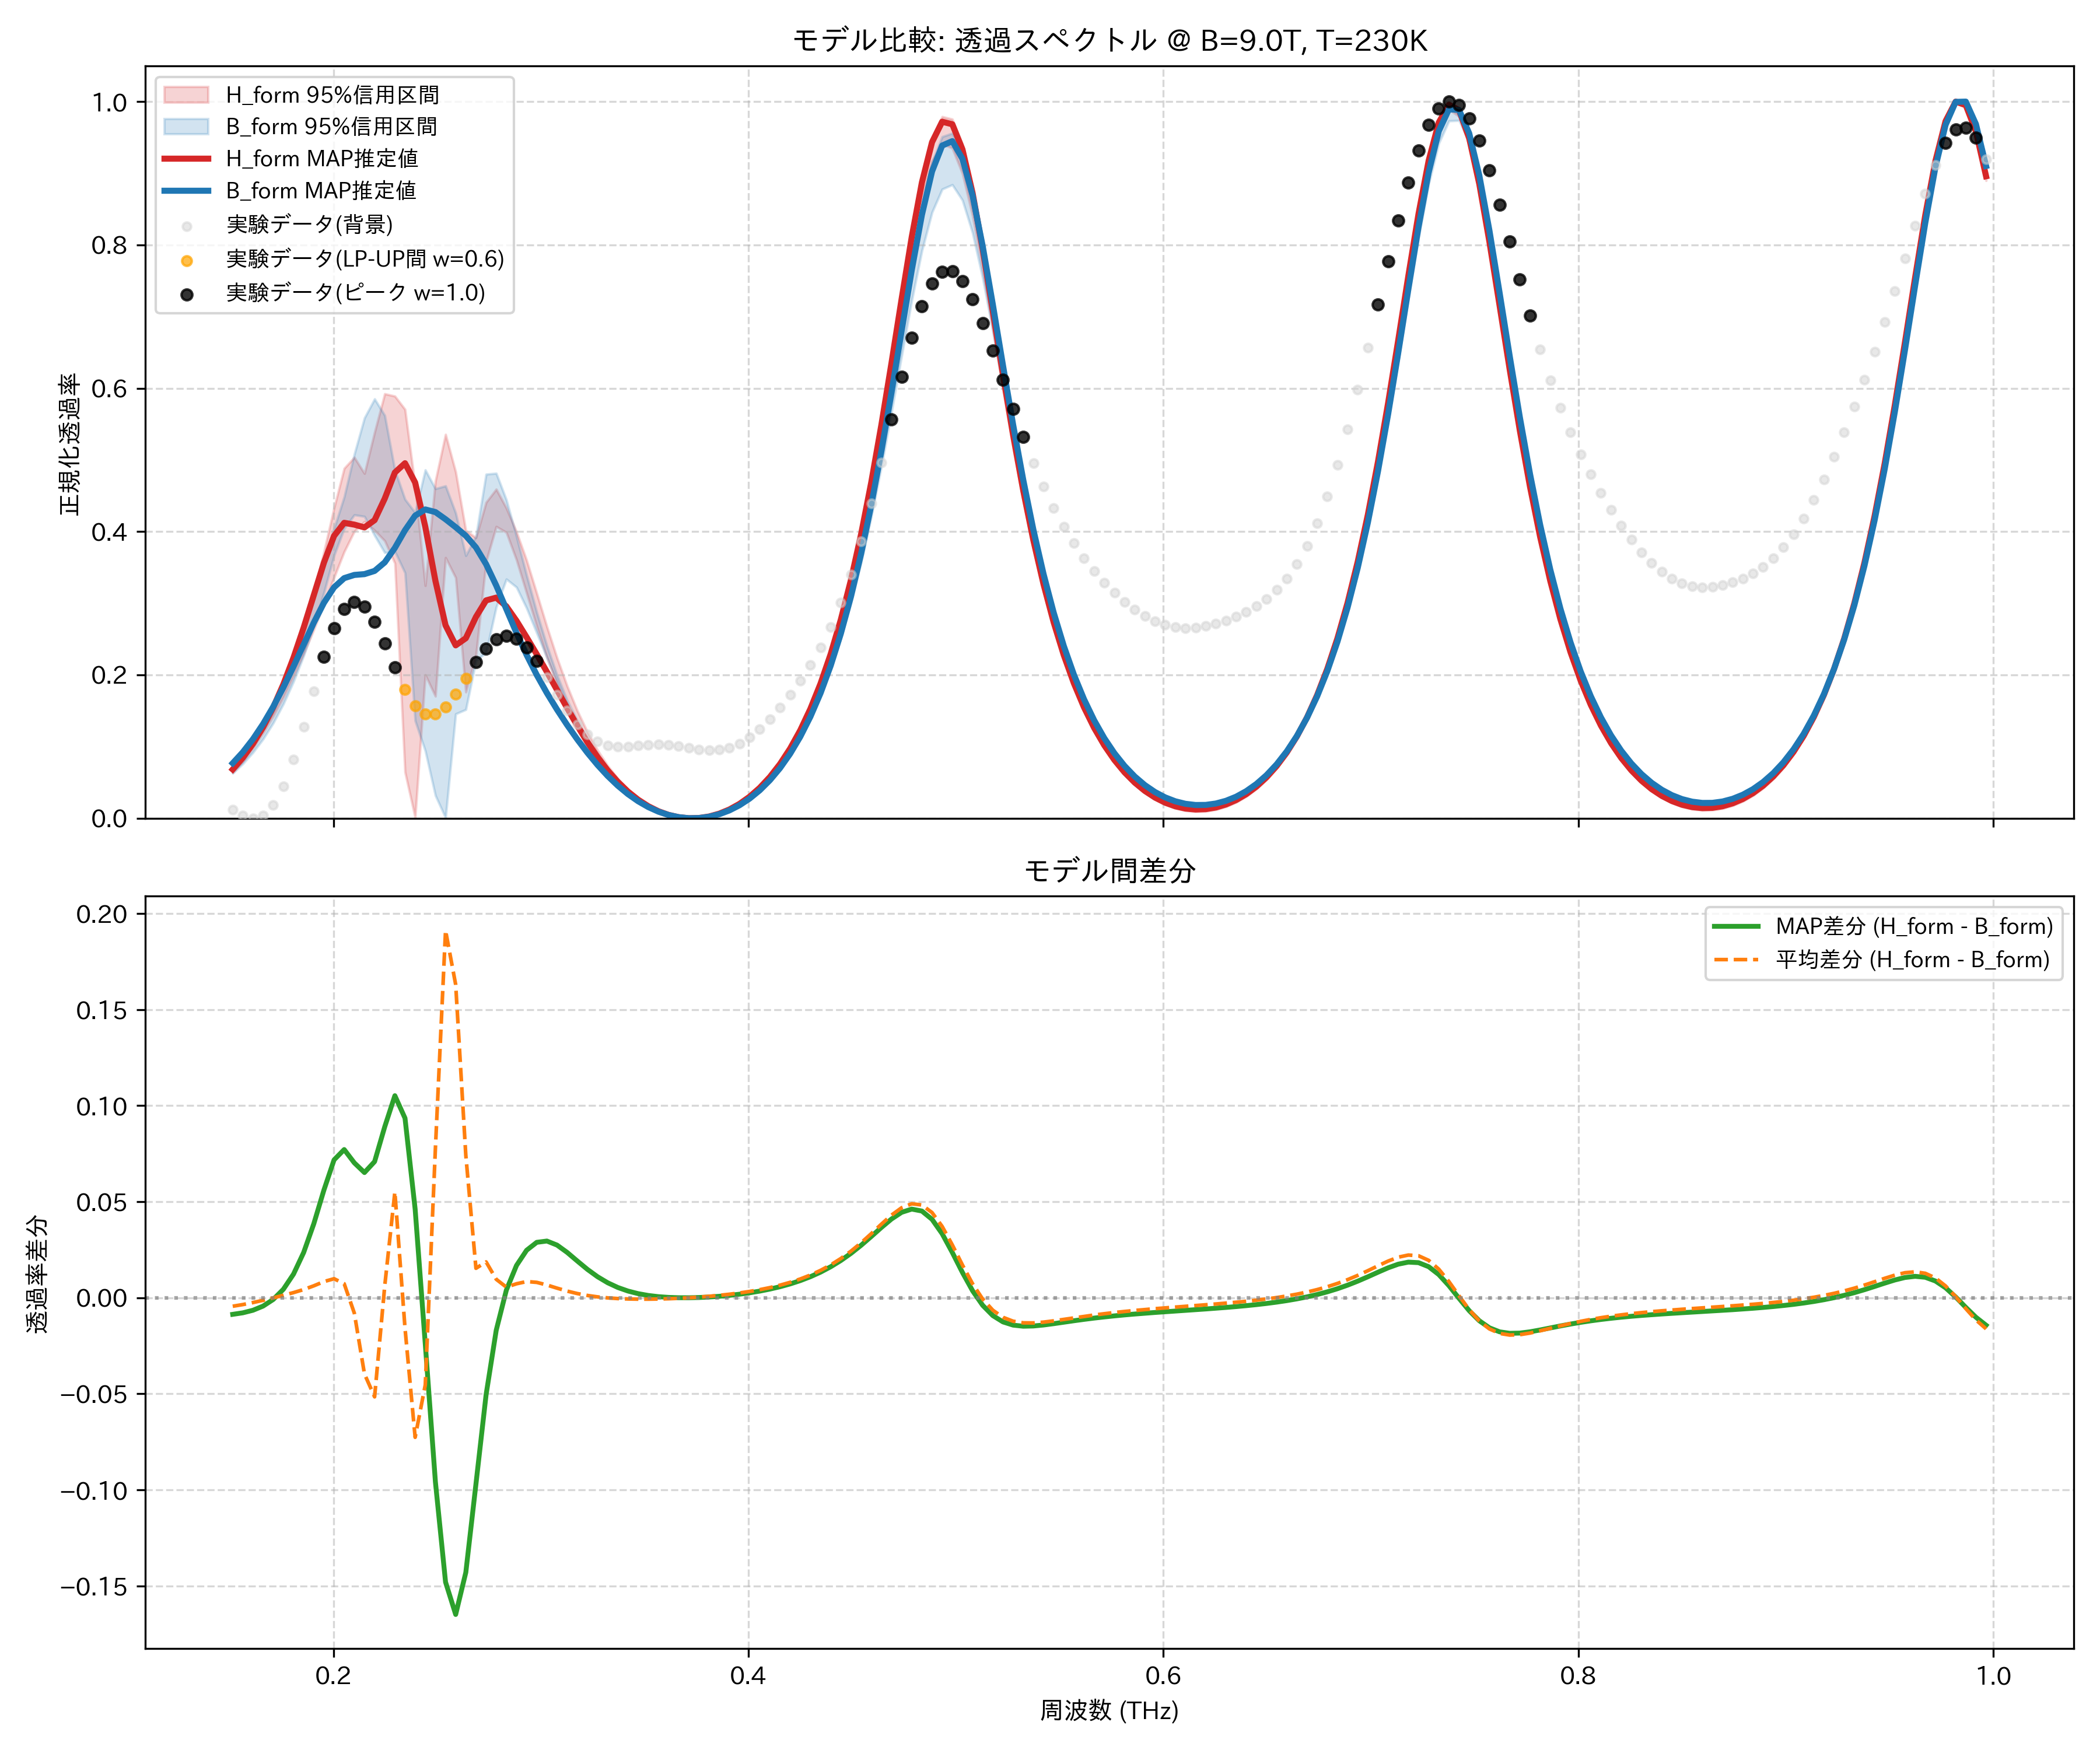

Source data for this figure (header and first rows):
frequency_thz, H_form_mean, H_form_map, H_form_lower_95, H_form_upper_95, B_form_mean, B_form_map, B_form_lower_95, B_form_upper_95, observed_normalized
0.1514, 0.06487, 0.06812, 0.0635, 0.06669, 0.0693, 0.07677, 0.06284, 0.07554, 0.0123
0.1563, 0.08039, 0.08435, 0.07911, 0.08212, 0.08395, 0.0922, 0.076, 0.09165, 0.004159
0.1612, 0.09901, 0.1039, 0.09793, 0.1003, 0.1015, 0.1104, 0.09187, 0.111, 0.0
0.1661, 0.1211, 0.1272, 0.119, 0.1226, 0.1224, 0.1316, 0.1106, 0.1338, 0.003685
0.171, 0.1469, 0.1548, 0.1424, 0.1495, 0.147, 0.1557, 0.133, 0.1607, 0.01806
0.1759, 0.177, 0.187, 0.1689, 0.1814, 0.1758, 0.1825, 0.1596, 0.1919, 0.04435
0.1808, 0.2117, 0.2241, 0.1981, 0.2191, 0.209, 0.2118, 0.1908, 0.2281, 0.08181
0.1856, 0.2512, 0.266, 0.2295, 0.2632, 0.247, 0.2424, 0.2267, 0.2687, 0.1277
0.1905, 0.2956, 0.3114, 0.2631, 0.3143, 0.2894, 0.2729, 0.2682, 0.3135, 0.1774
0.1954, 0.3437, 0.3567, 0.299, 0.3718, 0.3353, 0.3006, 0.3149, 0.3597, 0.2253
0.2003, 0.3926, 0.394, 0.3361, 0.4331, 0.3827, 0.3222, 0.3668, 0.4042, 0.2651
0.2052, 0.4355, 0.4122, 0.3719, 0.4883, 0.4283, 0.335, 0.4043, 0.4484, 0.2918
0.2101, 0.459, 0.4097, 0.4003, 0.5036, 0.467, 0.3395, 0.4233, 0.5081, 0.302
0.2149, 0.4531, 0.4058, 0.414, 0.4811, 0.4927, 0.3406, 0.4211, 0.5587, 0.2953
0.2198, 0.4473, 0.416, 0.4017, 0.5387, 0.4989, 0.3451, 0.3945, 0.5851, 0.2743
0.2247, 0.4868, 0.446, 0.3871, 0.5923, 0.4807, 0.357, 0.3705, 0.5621, 0.2439
0.2296, 0.493, 0.4824, 0.3558, 0.589, 0.4379, 0.3772, 0.3723, 0.4858, 0.2103
0.2345, 0.3711, 0.4954, 0.06437, 0.5705, 0.3869, 0.4019, 0.3424, 0.445, 0.1798
0.2394, 0.2656, 0.4684, 0.001157, 0.4635, 0.3382, 0.4223, 0.1361, 0.4264, 0.1571
0.2443, 0.2665, 0.4068, 0.2, 0.3246, 0.3119, 0.4309, 0.0941, 0.4861, 0.1454
0.2491, 0.3785, 0.3313, 0.1703, 0.4707, 0.3006, 0.4272, 0.03173, 0.4599, 0.1452
0.254, 0.4601, 0.2692, 0.3636, 0.5356, 0.2689, 0.4172, 0.0006875, 0.4638, 0.1553
0.2589, 0.4175, 0.2412, 0.3356, 0.4832, 0.2545, 0.4061, 0.1456, 0.4259, 0.1731
0.2638, 0.3256, 0.2512, 0.1761, 0.4015, 0.2515, 0.3942, 0.1517, 0.3665, 0.1951
0.2687, 0.3306, 0.2809, 0.2271, 0.3914, 0.3153, 0.3779, 0.22, 0.3936, 0.2175
0.2736, 0.3992, 0.304, 0.3581, 0.4408, 0.3806, 0.3545, 0.2311, 0.4801, 0.2368
0.2785, 0.4289, 0.3078, 0.4071, 0.4592, 0.4193, 0.3247, 0.2947, 0.4814, 0.2498
0.2833, 0.4157, 0.2957, 0.3988, 0.4329, 0.4102, 0.2917, 0.3337, 0.4443, 0.2547
0.2882, 0.3786, 0.2755, 0.3605, 0.3996, 0.3714, 0.2587, 0.3224, 0.3934, 0.2507
0.2931, 0.3323, 0.2525, 0.3141, 0.3598, 0.3239, 0.2278, 0.2931, 0.3388, 0.2382
0.298, 0.2848, 0.2287, 0.2676, 0.3138, 0.2768, 0.1999, 0.2586, 0.2873, 0.2193
0.3029, 0.24, 0.2042, 0.2248, 0.2673, 0.2334, 0.1747, 0.2239, 0.2408, 0.1963
0.3078, 0.1997, 0.179, 0.1866, 0.2237, 0.1947, 0.1516, 0.1901, 0.1997, 0.1724
0.3127, 0.1641, 0.1537, 0.1532, 0.1845, 0.1606, 0.1301, 0.1561, 0.1646, 0.15
0.3175, 0.1332, 0.1291, 0.1243, 0.1501, 0.131, 0.11, 0.1265, 0.1359, 0.1311
0.3224, 0.1066, 0.1061, 0.09956, 0.1202, 0.1054, 0.09138, 0.1013, 0.111, 0.1166
0.3273, 0.08396, 0.08524, 0.07841, 0.09485, 0.08351, 0.07431, 0.0799, 0.08883, 0.1069
0.3322, 0.06475, 0.06675, 0.06045, 0.07328, 0.06483, 0.05895, 0.06178, 0.06952, 0.1015
0.3371, 0.04861, 0.05073, 0.04533, 0.05521, 0.04904, 0.04539, 0.04656, 0.053, 0.09951
0.342, 0.03521, 0.03715, 0.03276, 0.04022, 0.03585, 0.03366, 0.03389, 0.03909, 0.0998
0.3468, 0.02426, 0.02589, 0.02246, 0.02798, 0.025, 0.02375, 0.02352, 0.02754, 0.1012
0.3517, 0.01554, 0.01681, 0.01427, 0.0182, 0.01628, 0.01562, 0.01522, 0.01819, 0.1025
0.3566, 0.008874, 0.009782, 0.008022, 0.01066, 0.009538, 0.009219, 0.008831, 0.01087, 0.1031
0.3615, 0.004118, 0.004691, 0.003608, 0.005192, 0.004635, 0.004504, 0.004212, 0.005485, 0.1025
0.3664, 0.001182, 0.001449, 0.0009469, 0.001667, 0.001483, 0.001438, 0.001283, 0.001904, 0.1008
0.3713, 5.715889493001739e-06, 0.0, 0.0, 0.0, 2.704330831540502e-05, 0.0, 0.0, 8.785595877748577e-05, 0.09841
0.3762, 0.0005689, 0.0003179, 0.0001527, 0.0007572, 0.0002435, 0.0001894, 0.0, 0.0003529, 0.09618
0.381, 0.002884, 0.002411, 0.002122, 0.00324, 0.002142, 0.00203, 0.001665, 0.002355, 0.09495
0.3859, 0.007, 0.006323, 0.005944, 0.007503, 0.005765, 0.005572, 0.005095, 0.006098, 0.09552
0.3908, 0.013, 0.01214, 0.01169, 0.01364, 0.01119, 0.0109, 0.01036, 0.01166, 0.09851
0.3957, 0.02102, 0.01997, 0.01949, 0.02178, 0.01853, 0.01813, 0.01757, 0.01916, 0.1043
0.4006, 0.03122, 0.02999, 0.02949, 0.03209, 0.02794, 0.02741, 0.02689, 0.02876, 0.113
0.4055, 0.04382, 0.04242, 0.04191, 0.0448, 0.03962, 0.03896, 0.03851, 0.04065, 0.1245
0.4104, 0.0591, 0.05752, 0.05703, 0.06019, 0.05382, 0.05302, 0.05265, 0.0551, 0.1384
0.4152, 0.07739, 0.07565, 0.07519, 0.07859, 0.07086, 0.06991, 0.06935, 0.07241, 0.1544
0.4201, 0.09912, 0.09721, 0.0968, 0.1004, 0.0911, 0.09001, 0.08907, 0.09296, 0.1723
0.425, 0.1248, 0.1227, 0.1224, 0.1262, 0.115, 0.1138, 0.1123, 0.1172, 0.1919
0.4299, 0.1549, 0.1527, 0.1525, 0.1564, 0.1431, 0.1418, 0.1395, 0.1457, 0.2137
0.4348, 0.1902, 0.1879, 0.1878, 0.1918, 0.176, 0.1746, 0.1714, 0.179, 0.2383
0.4397, 0.2314, 0.2291, 0.2291, 0.2331, 0.2143, 0.2129, 0.2084, 0.2179, 0.2669
... 114 more rows
